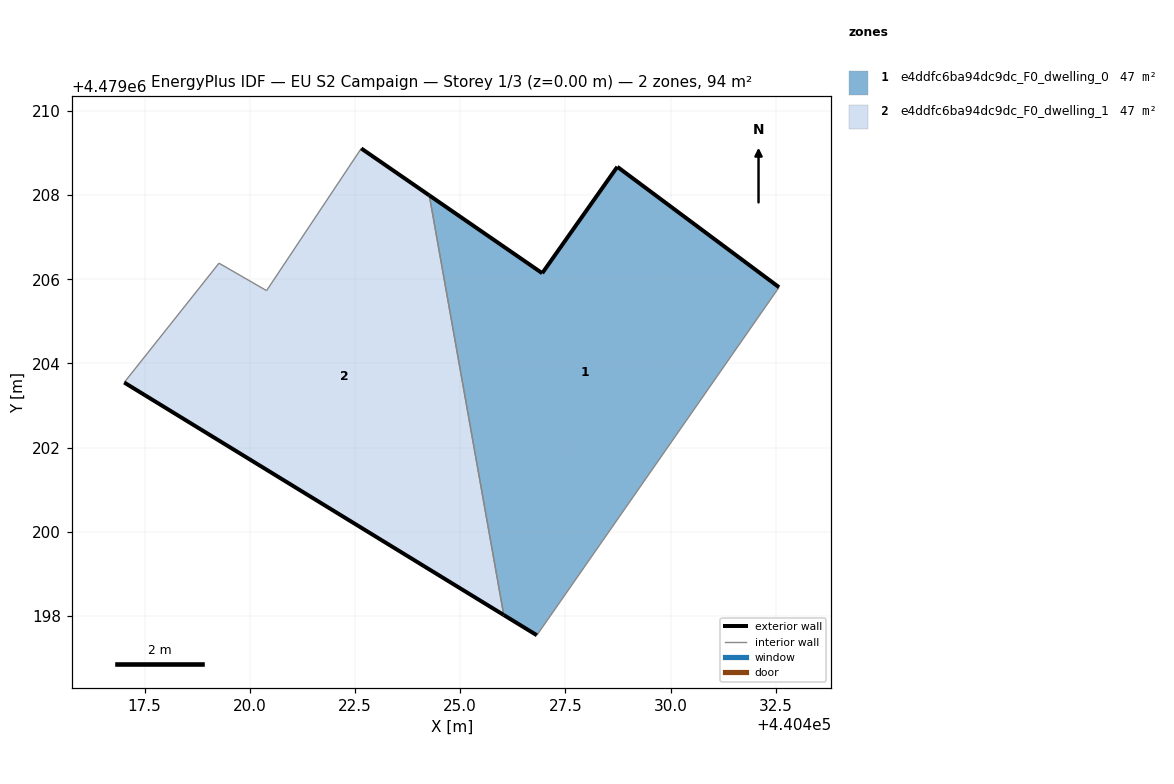
=== STOREY PLAN SPEC (per zone: floor XY polygon, exterior-wall plan segments, windows/doors) ===
zone 1: e4ddfc6ba94dc9dc_F0_dwelling_0  (46.8 m²)
  floor: (440426.82, 4479197.54) (440432.58, 4479205.81) (440428.73, 4479208.67) (440426.95, 4479206.14) (440424.27, 4479207.99) (440426.03, 4479198.02)
  exterior wall: (440426.82, 4479197.54) – (440426.03, 4479198.02)  [0.9 m]
  exterior wall: (440424.27, 4479207.99) – (440426.95, 4479206.14)  [3.3 m]
  exterior wall: (440426.95, 4479206.14) – (440428.73, 4479208.67)  [3.1 m]
  exterior wall: (440428.73, 4479208.67) – (440432.58, 4479205.81)  [4.8 m]
  interior walls: 2
zone 2: e4ddfc6ba94dc9dc_F0_dwelling_1  (46.8 m²)
  floor: (440426.03, 4479198.02) (440424.27, 4479207.99) (440422.65, 4479209.11) (440420.40, 4479205.73) (440419.27, 4479206.38) (440417.02, 4479203.55)
  exterior wall: (440426.03, 4479198.02) – (440417.02, 4479203.55)  [10.6 m]
  exterior wall: (440422.65, 4479209.11) – (440424.27, 4479207.99)  [2.0 m]
  interior walls: 4

=== DERIVED (storey summary) ===
Building: EU S2 Campaign
Storey: 1 of 3  (floor level z = 0.00 m)
Storey gross floor area: 93.6 m²
Zones on this storey: 2
  - e4ddfc6ba94dc9dc_F0_dwelling_0: floor 46.8 m²; exterior wall 12.1 m (36.2 m²); WWR 0.0%
  - e4ddfc6ba94dc9dc_F0_dwelling_1: floor 46.8 m²; exterior wall 12.5 m (37.6 m²); WWR 0.0%
Zone adjacency (shared interzone walls):
  - e4ddfc6ba94dc9dc_F0_dwelling_0 ↔ e4ddfc6ba94dc9dc_F0_dwelling_1